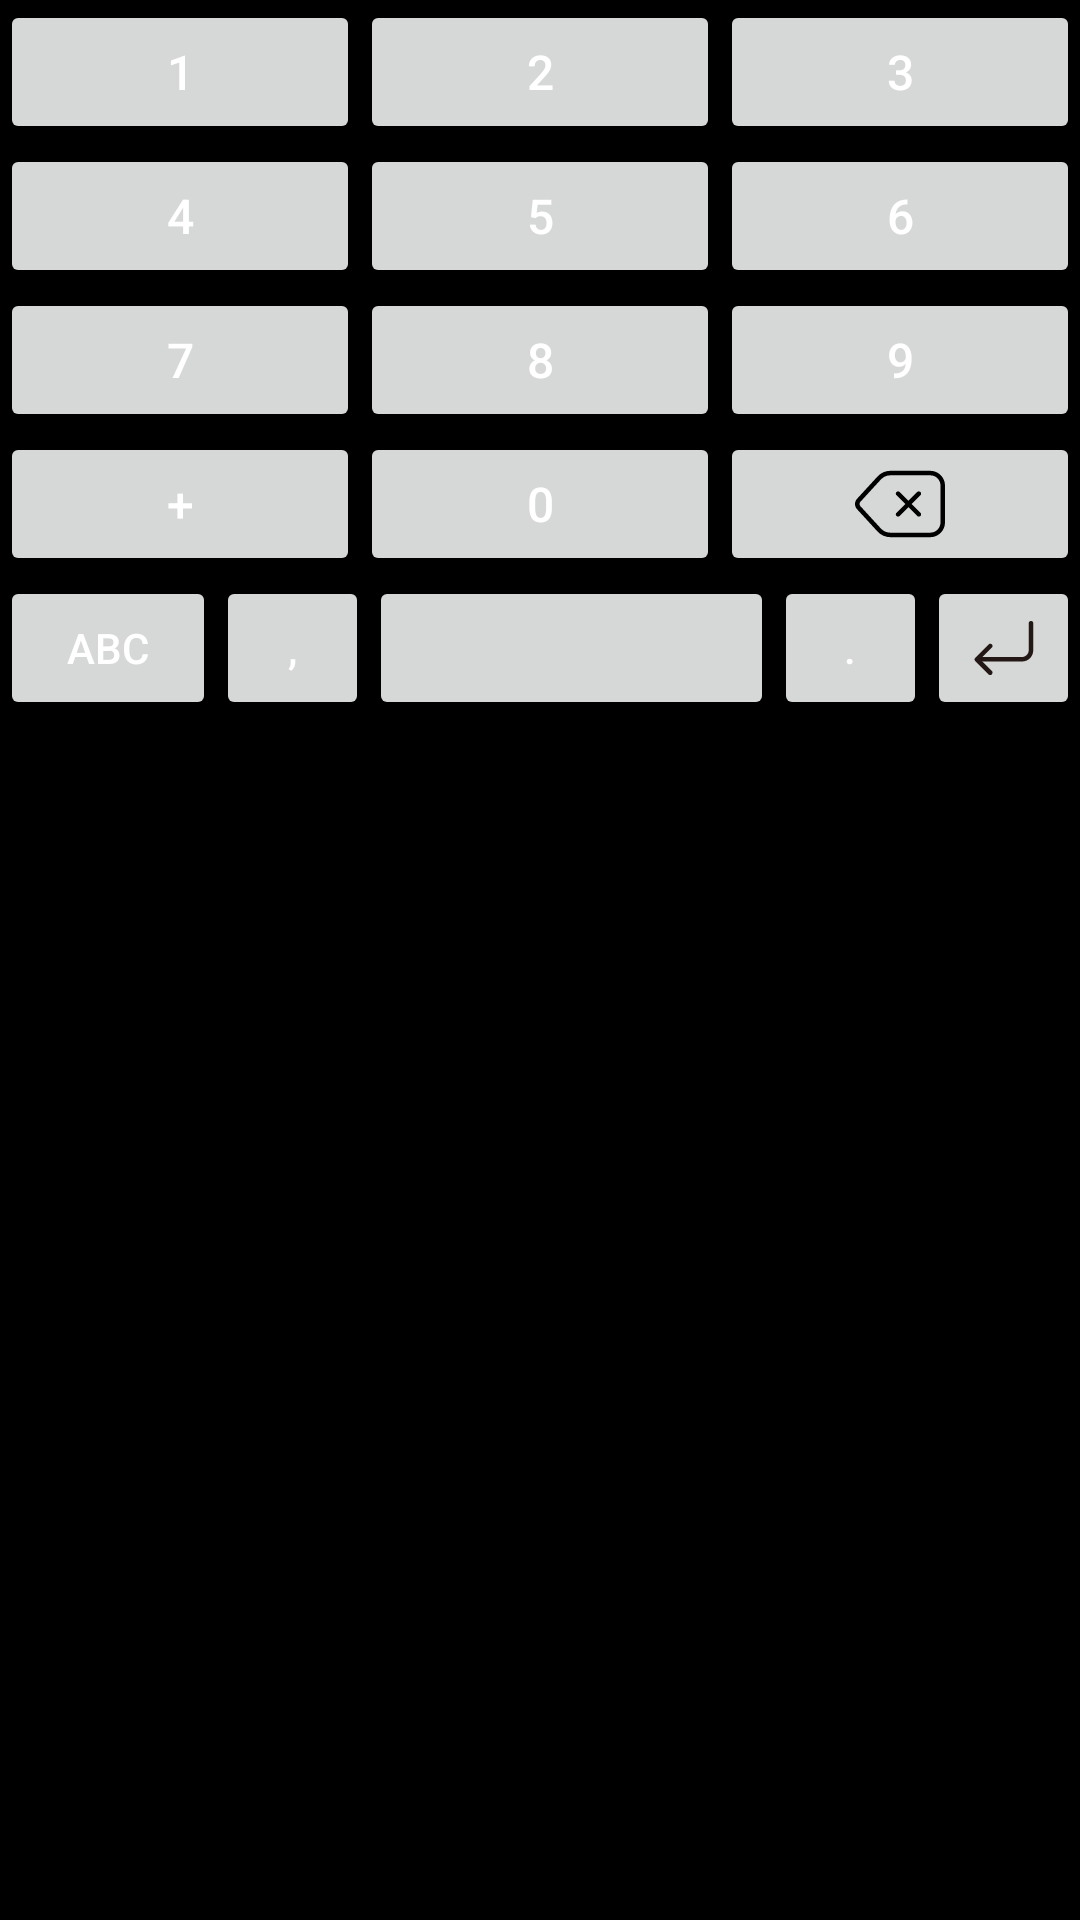

Here is an Android app screen rendered from its layout file. Give the layout XML and the strings, colors and styles it references.
<!-- AndroidManifest.xml: application theme Theme.SkeletonKeyboard -->
<!-- res/layout/numpad_layout.xml -->
<?xml version="1.0" encoding="utf-8"?>
<LinearLayout xmlns:android="http://schemas.android.com/apk/res/android"
    android:orientation="vertical"
    android:layout_width="match_parent"
    android:layout_alignParentBottom="true"
    android:layout_height="match_parent"
    android:background="@color/black">

    <LinearLayout
        android:layout_width="match_parent"
        android:layout_height="48dp"
        android:orientation="horizontal">

        <Button
            style="@style/NumpadKeyStyle"
            android:id="@+id/numpad1"
            android:text="@string/kbtn_1"
            android:tag="@string/kbtag_1"/>

        <Button
            style="@style/NumpadKeyStyle"
            android:id="@+id/numpad2"
            android:text="@string/kbtn_2"
            android:tag="@string/kbtag_2"/>

        <Button
            style="@style/NumpadKeyStyle"
            android:id="@+id/numpad3"
            android:text="@string/kbtn_3"
            android:tag="@string/kbtag_3"/>
    </LinearLayout>

    <LinearLayout
        android:layout_width="match_parent"
        android:layout_height="48dp"
        android:orientation="horizontal">

        <Button
            style="@style/NumpadKeyStyle"
            android:id="@+id/numpad4"
            android:text="@string/kbtn_4"
            android:tag="@string/kbtag_4"/>

        <Button
            style="@style/NumpadKeyStyle"
            android:id="@+id/numpad5"
            android:text="@string/kbtn_5"
            android:tag="@string/kbtag_5"/>

        <Button
            style="@style/NumpadKeyStyle"
            android:id="@+id/numpad6"
            android:text="@string/kbtn_6"
            android:tag="@string/kbtag_6"/>
    </LinearLayout>

    <LinearLayout
        android:layout_width="match_parent"
        android:layout_height="48dp"
        android:orientation="horizontal">

        <Button
            style="@style/NumpadKeyStyle"
            android:id="@+id/numpad7"
            android:text="@string/kbtn_7"
            android:tag="@string/kbtag_7"/>

        <Button
            style="@style/NumpadKeyStyle"
            android:id="@+id/numpad8"
            android:text="@string/kbtn_8"
            android:tag="@string/kbtag_8"/>

        <Button
            style="@style/NumpadKeyStyle"
            android:id="@+id/numpad9"
            android:text="@string/kbtn_9"
            android:tag="@string/kbtag_9"/>
    </LinearLayout>

    <LinearLayout
        android:layout_width="match_parent"
        android:layout_height="48dp"
        android:orientation="horizontal">

        <Button
            style="@style/NumpadKeyStyle"
            android:id="@+id/numpadplus"
            android:text="@string/kbtn_plus"
            android:tag="@string/kbtag_plus"/>

        <Button
            style="@style/NumpadKeyStyle"
            android:id="@+id/numpad0"
            android:text="@string/kbtn_0"
            android:tag="@string/kbtag_0"/>

        <ImageButton
            style="@style/NumpadKeyStyle"
            android:id="@+id/numpaddelete"
            android:tag="@string/kbtag_delete"
            android:src="@drawable/delete_svgrepo_com"
            android:contentDescription="@string/kbtag_delete" />
    </LinearLayout>

    <LinearLayout
        android:layout_width="match_parent"
        android:layout_height="48dp"
        android:orientation="horizontal"
        android:weightSum="30">

        <Button
            style="@style/LastRowStyle"
            android:id="@+id/numpadabc"
            android:text="@string/kbtn_abc"
            android:tag="@string/kbtag_abc"
            android:layout_weight="6" />

        <Button
            style="@style/LastRowStyle"
            android:id="@+id/numpadcomma"
            android:text="@string/kbtn_comma"
            android:tag="@string/kbtag_comma"/>

        <Button
            style="@style/LastRowStyle"
            android:id="@+id/numpadspace"
            android:tag="@string/kbtag_space"
            android:layout_weight="24"/>

        <Button
            style="@style/LastRowStyle"
            android:id="@+id/numpadperiod"
            android:text="@string/kbtn_period"
            android:tag="@string/kbtag_period"/>

        <ImageButton
            style="@style/LowerCaseKeyStyle"
            android:id="@+id/numpaddone"
            android:tag="@string/kbtag_done"
            android:src="@drawable/enter_svgrepo_com"
            android:contentDescription="@string/kbtag_done" />
    </LinearLayout>
</LinearLayout>
<!-- resources referenced by this layout -->
<resources>
  <!-- drawable enter_svgrepo_com (drawable) -->
  <vector android:height="60dp" android:viewportHeight="40"
      android:viewportWidth="40" android:width="60dp" xmlns:android="http://schemas.android.com/apk/res/android">
      <path android:fillColor="#231815" android:pathData="M14,22h10c0.8,0 1.5,-0.7 1.5,-1.5v-6c0,-0.3 0.2,-0.5 0.5,-0.5s0.5,0.2 0.5,0.5v6c0,1.4 -1.1,2.5 -2.5,2.5H14V22z"/>
      <path android:fillColor="#231815" android:pathData="M17,26c-0.1,0 -0.3,0 -0.4,-0.1l-3,-3c-0.2,-0.2 -0.2,-0.5 0,-0.7l3,-3c0.2,-0.2 0.5,-0.2 0.7,0s0.2,0.5 0,0.7l-2.6,2.6l2.6,2.6c0.2,0.2 0.2,0.5 0,0.7C17.3,26 17.1,26 17,26z"/>
  </vector>
  <string name="kbtag_0">0</string>
  <string name="kbtag_1">1</string>
  <string name="kbtag_2">2</string>
  <string name="kbtag_3">3</string>
  <string name="kbtag_4">4</string>
  <string name="kbtag_5">5</string>
  <string name="kbtag_6">6</string>
  <string name="kbtag_7">7</string>
  <string name="kbtag_8">8</string>
  <string name="kbtag_9">9</string>
  <string name="kbtag_abc">ABC</string>
  <string name="kbtag_comma">comma</string>
  <string name="kbtag_delete">DELETE</string>
  <string name="kbtag_done">DONE</string>
  <string name="kbtag_period">period</string>
  <string name="kbtag_plus">plus</string>
  <string name="kbtag_space">SPACE</string>
  <string name="kbtn_0">\u0030</string>
  <string name="kbtn_1">\u0031</string>
  <string name="kbtn_2">\u0032</string>
  <string name="kbtn_3">\u0033</string>
  <string name="kbtn_4">\u0034</string>
  <string name="kbtn_5">\u0035</string>
  <string name="kbtn_6">\u0036</string>
  <string name="kbtn_7">\u0037</string>
  <string name="kbtn_8">\u0038</string>
  <string name="kbtn_9">\u0039</string>
  <string name="kbtn_abc">ABC</string>
  <string name="kbtn_comma">\u002C</string>
  <string name="kbtn_period">\u002E</string>
  <string name="kbtn_plus">\u002B</string>
  <style name="LastRowStyle" parent="Widget.AppCompat.Button">
          <item name="android:textSize">14sp</item>
          <item name="android:layout_width">51dp</item>
          <item name="android:layout_height">48dp</item>
          <item name="android:textColor">@color/white</item>
      </style>
  <style name="LowerCaseKeyStyle" parent="Widget.AppCompat.Button">
          <item name="android:textSize">16sp</item>
          <item name="android:textAllCaps">false</item>
          <item name="android:layout_weight">1</item>
          <item name="android:layout_width">51dp</item>
          <item name="android:layout_height">48dp</item>
          <item name="android:textColor">@color/white</item>
      </style>
  <style name="NumpadKeyStyle" parent="Widget.AppCompat.Button">
          <item name="android:textSize">16sp</item>
          <item name="android:layout_weight">1</item>
          <item name="android:layout_width">51dp</item>
          <item name="android:layout_height">48dp</item>
          <item name="android:textColor">@color/white</item>
      </style>
  <style name="Theme.SkeletonKeyboard" parent="Theme.MaterialComponents.DayNight.DarkActionBar">
          
          <item name="colorPrimary">@color/purple_500</item>
          <item name="colorPrimaryVariant">@color/purple_700</item>
          <item name="colorOnPrimary">@color/white</item>
          
          <item name="colorSecondary">@color/teal_200</item>
          <item name="colorSecondaryVariant">@color/teal_700</item>
          <item name="colorOnSecondary">@color/black</item>
          
          <item name="android:statusBarColor">?attr/colorPrimaryVariant</item>
          
      </style>
  <!-- not gathered from this repository: default colours our renderer supplied (Android Studio template values) -->
  <color name="purple_500">#FF6200EE</color>
  <color name="purple_700">#FF3700B3</color>
  <color name="teal_200">#FF03DAC5</color>
  <color name="teal_700">#FF018786</color>
  <color name="black">#FF000000</color>
  <color name="white">#FFFFFFFF</color>
</resources>
